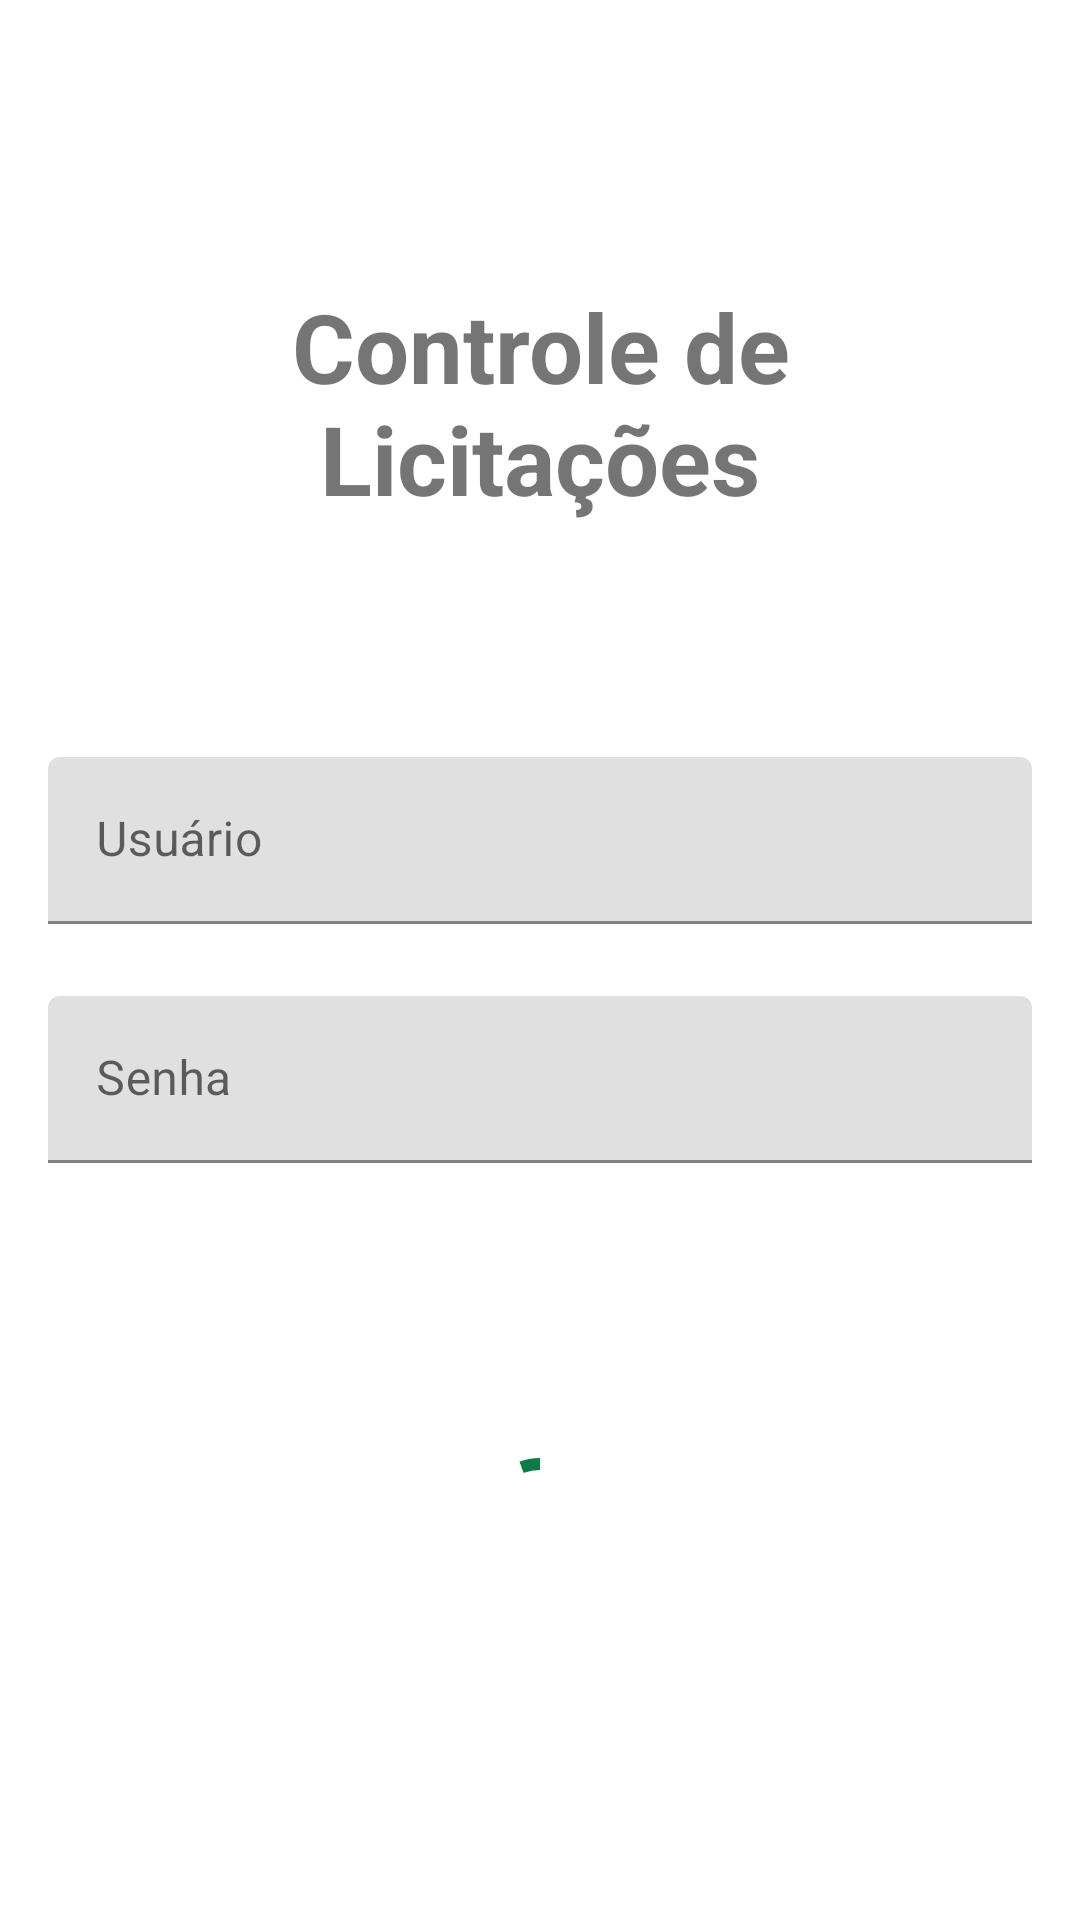

Reconstruct the res/layout file that produces this screen, plus the resources it refers to.
<!-- AndroidManifest.xml: activity theme Theme.ControleDeLicitações.NoActionBar -->
<!-- res/layout/activity_start.xml -->
<?xml version="1.0" encoding="utf-8"?>
<androidx.constraintlayout.widget.ConstraintLayout xmlns:android="http://schemas.android.com/apk/res/android"
    xmlns:app="http://schemas.android.com/apk/res-auto"
    xmlns:tools="http://schemas.android.com/tools"
    android:layout_width="match_parent"
    android:layout_height="match_parent"
    android:padding="16dp"
    tools:context=".StartActivity">

    <TextView
        android:layout_width="match_parent"
        android:layout_height="wrap_content"
        android:text="@string/app_name_title"
        android:textAlignment="center"
        android:textSize="32sp"
        android:textStyle="bold"
        app:layout_constraintBottom_toTopOf="@id/layout_edittext"
        app:layout_constraintEnd_toEndOf="parent"
        app:layout_constraintStart_toStartOf="parent"
        app:layout_constraintTop_toTopOf="parent" />

    <LinearLayout
        android:id="@+id/layout_edittext"
        android:layout_width="match_parent"
        android:layout_height="wrap_content"
        android:orientation="vertical"
        app:layout_constraintBottom_toBottomOf="parent"
        app:layout_constraintEnd_toEndOf="parent"
        app:layout_constraintStart_toStartOf="parent"
        app:layout_constraintTop_toTopOf="parent">

        <com.google.android.material.textfield.TextInputLayout
            android:layout_width="match_parent"
            android:layout_height="wrap_content"
            android:hint="@string/username"
            android:minHeight="52dp">

            <com.google.android.material.textfield.TextInputEditText
                android:id="@+id/edittext_username"
                android:layout_width="match_parent"
                android:layout_height="wrap_content"
                android:inputType="text"
                android:maxLines="1" />
        </com.google.android.material.textfield.TextInputLayout>


        <com.google.android.material.textfield.TextInputLayout
            android:layout_width="match_parent"
            android:layout_height="wrap_content"
            android:layout_marginTop="24dp"
            android:hint="@string/password"
            android:minHeight="52dp">

            <com.google.android.material.textfield.TextInputEditText
                android:id="@+id/edittext_password"
                android:layout_width="match_parent"
                android:layout_height="wrap_content"
                android:inputType="textPassword"
                android:maxLines="1" />
        </com.google.android.material.textfield.TextInputLayout>

    </LinearLayout>

    <Button
        android:id="@+id/button_login"
        android:layout_width="wrap_content"
        android:layout_height="wrap_content"
        android:minHeight="52dp"
        android:text="@string/login"
        android:visibility="gone"
        app:layout_constraintBottom_toBottomOf="parent"
        app:layout_constraintEnd_toEndOf="parent"
        app:layout_constraintStart_toStartOf="parent"
        app:layout_constraintTop_toBottomOf="@id/layout_edittext" />

    <com.google.android.material.progressindicator.CircularProgressIndicator
        android:id="@+id/progress_circular"
        android:layout_width="wrap_content"
        android:layout_height="wrap_content"
        android:indeterminate="true"
        android:visibility="visible"
        app:layout_constraintBottom_toBottomOf="parent"
        app:layout_constraintEnd_toEndOf="parent"
        app:layout_constraintStart_toStartOf="parent"
        app:layout_constraintTop_toBottomOf="@id/layout_edittext" />

</androidx.constraintlayout.widget.ConstraintLayout>
<!-- resources referenced by this layout -->
<resources>
  <string name="app_name_title">Controle de\nLicitações</string>
  <string name="login">Entrar</string>
  <string name="password">Senha</string>
  <string name="username">Usuário</string>
  <style name="Theme.ControleDeLicitações.NoActionBar">
          <item name="windowActionBar">false</item>
          <item name="windowNoTitle">true</item>
      </style>
</resources>
